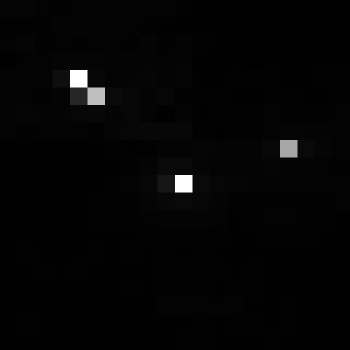

The file beside this chart, header and first rows:
, xmin, ymin, lat, lon, area, perimeter, max_nanowatts, min_nanowatts, moonlight_illumination, clear_sky_confidence, mean_nanowatts
0, 1061, 3460, -6.489, -6.489, 1.0, 0.0, 80.33, 0.05045, 11.84, 0.0, 1.192
